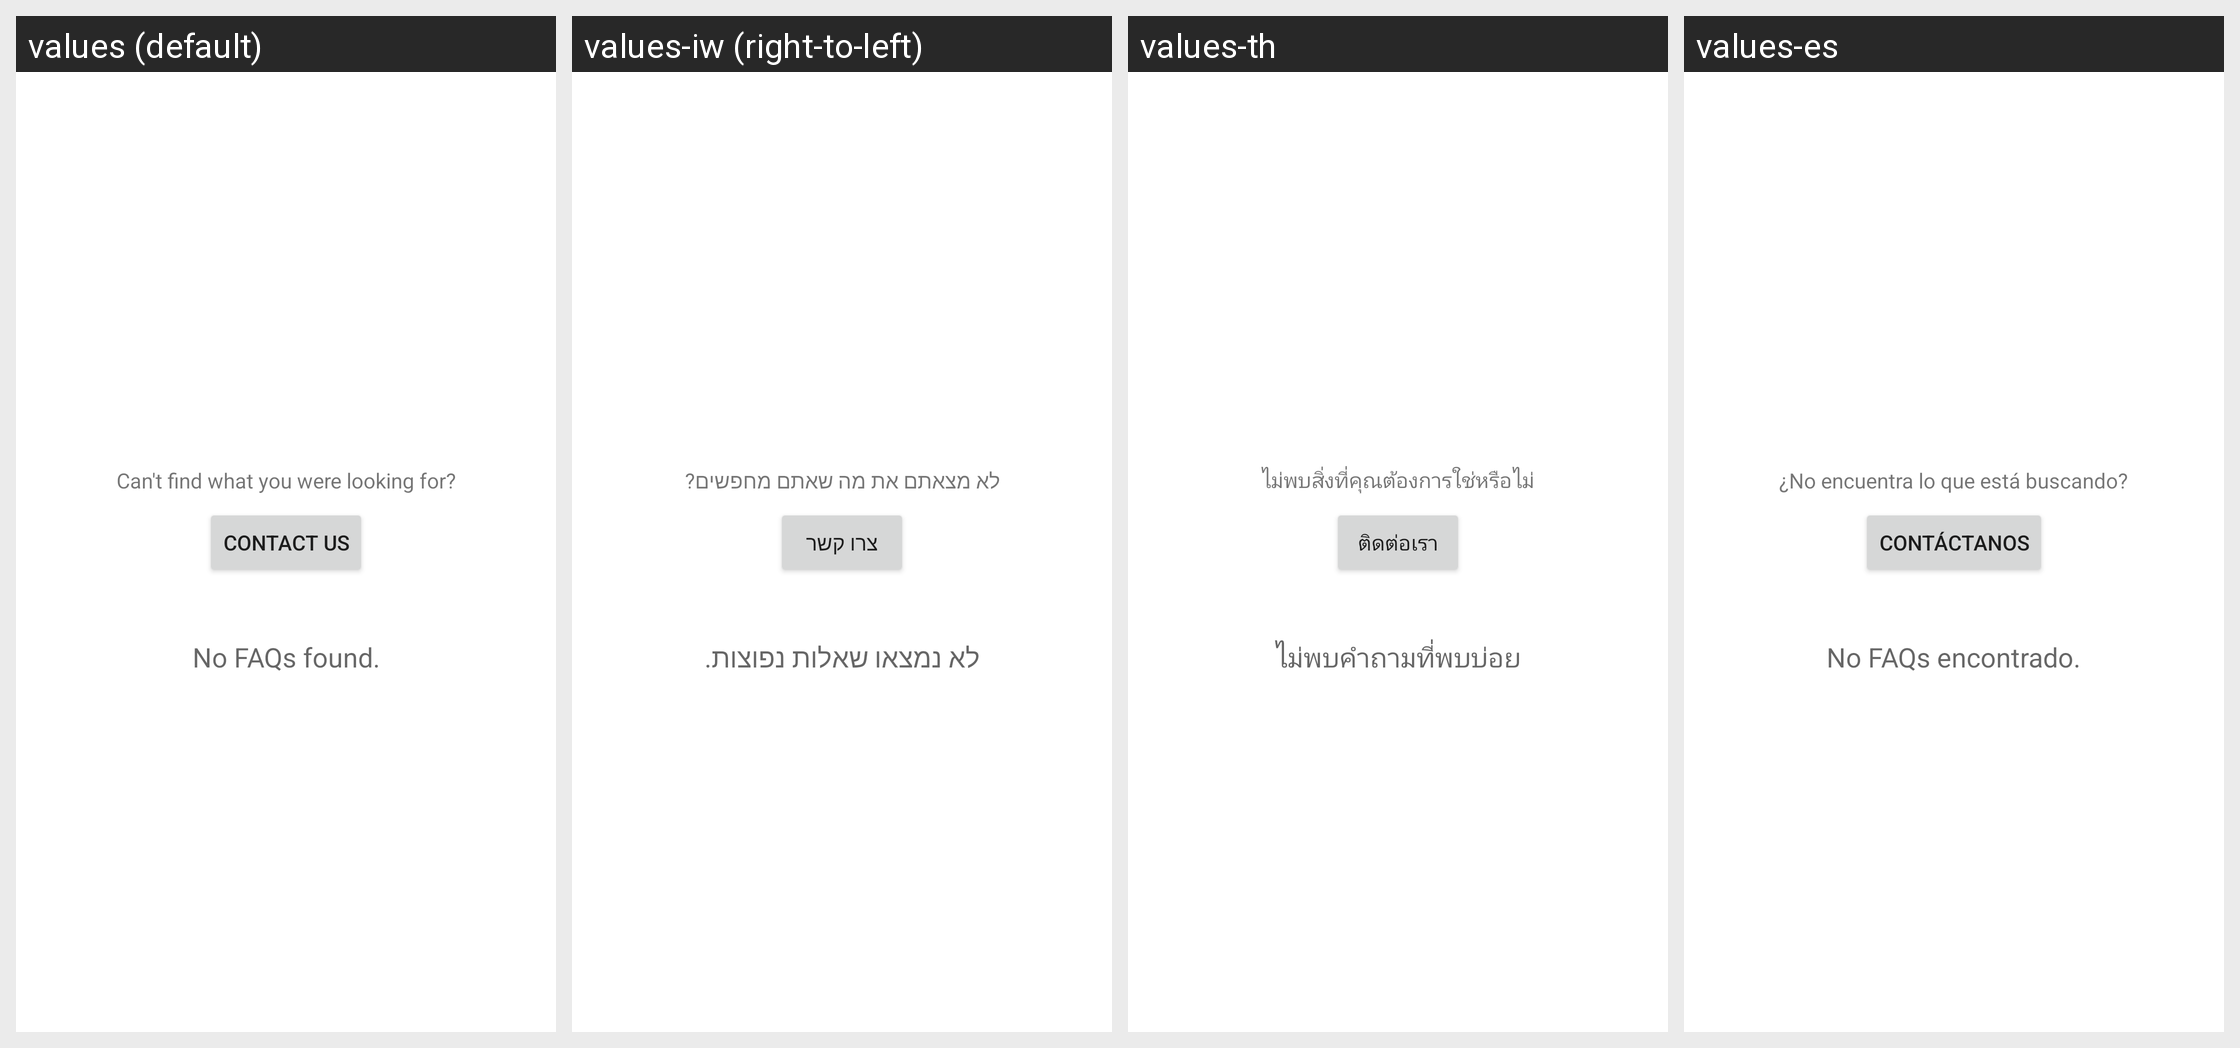

The Android screen above is rendered under several locales of the same app. Produce the string resources it draws, with the default and per-locale values.
Android screen res/layout/hs__search_list_footer.xml rendered under 4 locales, left to right: values (default), values-iw (right-to-left), values-th, values-es. Device: Nexus 5 (rendered at 1080×1920; each locale shown at half size, 540×960, under a caption strip naming it); theme Theme.MaterialComponents.DayNight.NoActionBar.
Other locales in the repository, not shown: values-af, values-ar, values-ca, values-cs, values-da, values-de, values-el, values-en-rGB, values-et-rEE, values-fi, values-fr, values-fr-rCA, values-gl-rES, values-hr, values-hu, values-in, values-it, values-ja, values-ko, values-ms, values-nl, values-no, values-pa-rIN, values-pl, values-pt-rBR, values-ro, values-ru, values-sk, values-sl, values-sq-rAL, values-sr, values-sv, values-tr, values-uk, values-vi, values-zh-rCN, values-zh-rTW.
Strings drawn on this screen, with the default value and each locale's value (text and hints the layout hard-codes, and strings that could not be matched under every locale, appear in the picture but are not listed):

hs__search_footer
  values: Can't find what you were looking for?
  values-iw: לא מצאתם את מה שאתם מחפשים?
  values-th: ไม่พบสิ่งที่คุณต้องการใช่หรือไม่
  values-es: ¿No encuentra lo que está buscando?

hs__contact_us_btn
  values: CONTACT US
  values-iw: צרו קשר
  values-th: ติดต่อเรา
  values-es: CONTÁCTANOS

hs__faqs_search_footer
  values: No FAQs found.
  values-iw: לא נמצאו שאלות נפוצות.
  values-th: ไม่พบคำถามที่พบบ่อย
  values-es: No FAQs encontrado.
